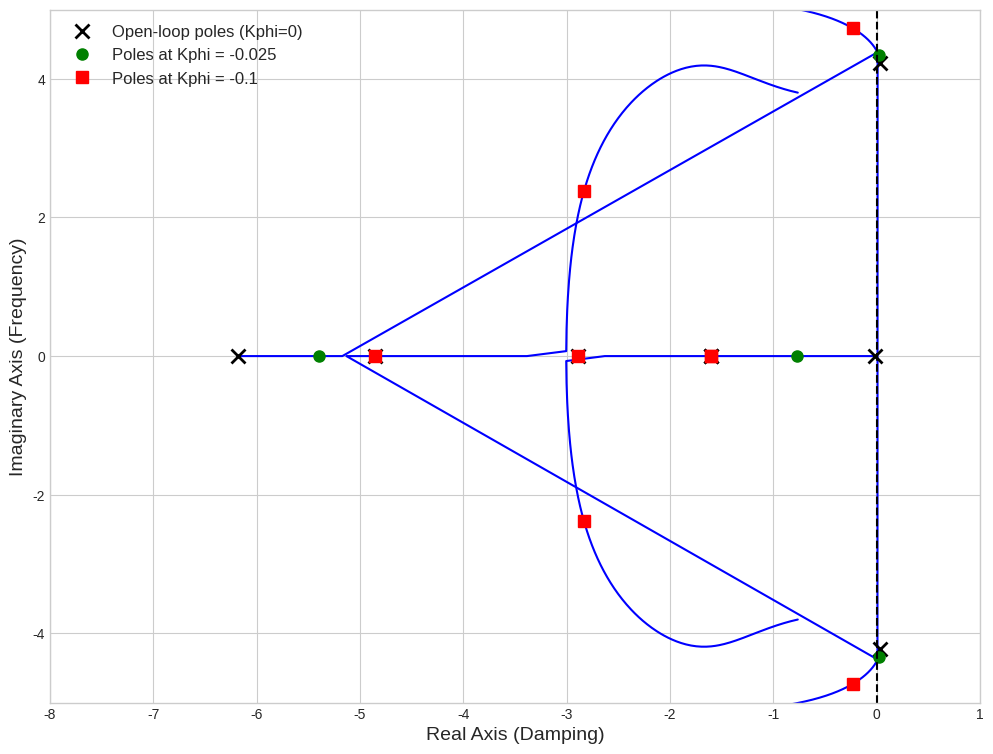

Generate this figure with matplotlib:
import numpy
import matplotlib.pyplot as plt
from math import sqrt

def cit2a_fun():
    """
    This function encapsulates the aircraft model parameters and calculations
    from cit2a_updated.py to return the state and input matrices.
    """
    # AIRCRAFT- AND FLIGHT CONDITION 'CRUISE FL400'.
    V = 240.0
    b = 10.65
    mub = 79.6
    CL = 0.281
    mass = 3000.0
    I_xx = 1212.66
    I_zz = 9219.268
    I_xz = 382.99
    
    # Non-dimensional inertia terms
    KX2 = I_xx / (mass * b * b)
    KZ2 = I_zz / (mass * b * b)
    KXZ = I_xz / (mass * b * b)

    # Turbulence Parameters
    Lg = 150.0  # Turbulence length scale [m]
    sigma = 2.0 # Turbulence intensity [m/s]
    sigmaug_V = sigma / V
    sigmabg = sigma / V
    sigmaag = sigma / V

    Iug0 = 0.0249 * sigmaug_V**2
    Iag0 = 0.0182 * sigmaag**2

    tau1 = 0.0991; tau2 = 0.5545; tau3 = 0.4159
    tau4 = 0.0600; tau5 = 0.3294; tau6 = 0.2243

    # Asymmetric Aerodynamic Derivatives
    CYb = -1.0204; Clb = -0.1597; Cnb = 0.140
    CYp = -0.0131; Clp = -0.2561; Cnp = -0.05163
    CYr = 0.6475; Clr = 0.2868; Cnr = -0.3867
    Clda = -0.2349; Cnda = 0.0286
    CYdr = 0.3037; Cldr = 0.0286; Cndr = -0.1261
    
    # Wing contribution corrections
    Clpw = 0.8 * Clp; Cnpw = 0.9 * Cnp
    Clrw = 0.7 * Clr; Cnrw = 0.2 * Cnr

    # Stability Derivatives Calculation
    yb = (V / b) * CYb / (2 * mub)
    yphi = (V / b) * CL / (2 * mub)
    yp = (V / b) * CYp / (2 * mub)
    yr = (V / b) * (CYr - 4 * mub) / (2 * mub)
    ybg = yb
    ydr = (V / b) * CYdr / (2 * mub)
    den = b * 4 * mub * (KX2 * KZ2 - KXZ**2) / V
    lb = (Clb * KZ2 + Cnb * KXZ) / den
    lp = (Clp * KZ2 + Cnp * KXZ) / den
    lr = (Clr * KZ2 + Cnr * KXZ) / den
    lda = (Clda * KZ2 + Cnda * KXZ) / den
    ldr = (Cldr * KZ2 + Cndr * KXZ) / den
    lug = (-Clrw * KZ2 - Cnrw * KXZ) / den
    lbg = lb
    lag = (Clpw * KZ2 + Cnpw * KXZ) / den
    nb = (Clb * KXZ + Cnb * KX2) / den
    np = (Clp * KXZ + Cnp * KX2) / den
    nr = (Clr * KXZ + Cnr * KX2) / den
    nda = (Clda * KXZ + Cnda * KX2) / den
    ndr = (Cldr * KXZ + Cndr * KX2) / den
    nug = (-Clrw * KXZ - Cnrw * KX2) / den
    nbg = nb
    nag = (Clpw * KXZ + Cnpw * KX2) / den

    # Turbulence filter states calculation
    aug1 = -(V / Lg)**2 * (1 / (tau1 * tau2))
    aug2 = -(tau1 + tau2) * (V / Lg) / (tau1 * tau2)
    aag1 = -(V / Lg)**2 * (1 / (tau4 * tau5))
    aag2 = -(tau4 + tau5) * (V / Lg) / (tau4 * tau5)
    abg1 = -(V / Lg)**2
    abg2 = -2 * (V / Lg)
    bug1 = tau3 * sqrt(Iug0 * V / Lg) / (tau1 * tau2)
    bug2 = (1 - tau3 * (tau1 + tau2) / (tau1 * tau2)) * sqrt(Iug0 * (V / Lg)**3) / (tau1 * tau2)
    bag1 = tau6 * sqrt(Iag0 * V / Lg) / (tau4 * tau5)
    bag2 = (1 - tau6 * (tau4 + tau5) / (tau4 * tau5)) * sqrt(Iag0 * (V / Lg)**3) / (tau4 * tau5)
    bbg1 = sigmabg * sqrt(3 * V / Lg)
    bbg2 = (1 - 2 * sqrt(3)) * sigmabg * sqrt((V / Lg)**3)
    
    # State Matrix A
    A = numpy.asmatrix([
        [yb, yphi, yp, yr, 0, 0, 0, 0, ybg, 0],
        [0, 0, 2 * V / b, 0, 0, 0, 0, 0, 0, 0],
        [lb, 0, lp, lr, lug, 0, lag, 0, lbg, 0],
        [nb, 0, np, nr, nug, 0, nag, 0, nbg, 0],
        [0, 0, 0, 0, 0, 1, 0, 0, 0, 0],
        [0, 0, 0, 0, aug1, aug2, 0, 0, 0, 0],
        [0, 0, 0, 0, 0, 0, 0, 1, 0, 0],
        [0, 0, 0, 0, 0, 0, aag1, aag2, 0, 0],
        [0, 0, 0, 0, 0, 0, 0, 0, 0, 1],
        [0, 0, 0, 0, 0, 0, 0, 0, abg1, abg2]
    ])

    # Input Matrix B
    B = numpy.asmatrix([
        [0, ydr, 0, 0, 0],
        [0, 0, 0, 0, 0],
        [lda, ldr, 0, 0, 0],
        [nda, ndr, 0, 0, 0],
        [0, 0, bug1, 0, 0],
        [0, 0, bug2, 0, 0],
        [0, 0, 0, bag1, 0],
        [0, 0, 0, bag2, 0],
        [0, 0, 0, 0, bbg1],
        [0, 0, 0, 0, bbg2]
    ])
    
    return A, B

# --- Main script to generate the root locus plot ---

# Get the state and input matrices from the aircraft model
A, B = cit2a_fun()

# Define a range for the feedback gain Kphi. We'll vary it from 0 to -0.5
Kphi_range = numpy.linspace(0, -0.5, 500)

# Store the eigenvalues for each Kphi value
eigenvalues_list = []
for Kphi in Kphi_range:
    # Define the feedback matrix K for delta_a = K_phi * phi
    # Note that the state vector is [beta, phi, pb/2V, rb/2V, ...]
    K = numpy.array([0, Kphi, 0, 0, 0, 0, 0, 0, 0, 0])
    
    # Calculate the closed-loop state matrix: A_cl = A - B*K
    # We use the first column of B, which corresponds to aileron input (delta_a)
    A_controlled = A - B[:, 0] * K
    
    # Compute and store the eigenvalues
    eigvals = numpy.linalg.eigvals(A_controlled)
    eigenvalues_list.append(eigvals)

# Convert the list of eigenvalues to a NumPy array for easier plotting
eigenvalues = numpy.array(eigenvalues_list)

# --- Plotting the Root Locus ---

# Create the plot
plt.style.use('seaborn-v0_8-whitegrid')
fig, ax = plt.subplots(figsize=(12, 9))

# Plot the path of each eigenvalue (pole)
for i in range(eigenvalues.shape[1]):
    ax.plot(numpy.real(eigenvalues[:, i]), numpy.imag(eigenvalues[:, i]), 'b-', lw=1.5)

# Mark the open-loop poles (Kphi = 0) with 'x'
open_loop_poles = numpy.linalg.eigvals(A)
ax.plot(numpy.real(open_loop_poles), numpy.imag(open_loop_poles), 'kx', markersize=10, mew=2, label='Open-loop poles (Kphi=0)')

# Mark the poles for the two specific Kphi values from the script
# Kphi = -0.025
Kphi1 = -0.025
K1 = numpy.array([0, Kphi1, 0, 0, 0, 0, 0, 0, 0, 0])
A1 = A - B[:, 0] * K1
poles1 = numpy.linalg.eigvals(A1)
ax.plot(numpy.real(poles1), numpy.imag(poles1), 'go', markersize=8, label='Poles at Kphi = -0.025')

# Kphi = -0.1
Kphi2 = -0.1
K2 = numpy.array([0, Kphi2, 0, 0, 0, 0, 0, 0, 0, 0])
A2 = A - B[:, 0] * K2
poles2 = numpy.linalg.eigvals(A2)
ax.plot(numpy.real(poles2), numpy.imag(poles2), 'rs', markersize=8, label='Poles at Kphi = -0.1')

# --- Formatting the plot ---

# Add the stability boundary (imaginary axis)
ax.axvline(x=0, color='k', linestyle='--', lw=1.5)

# Set labels and title
ax.set_xlabel('Real Axis (Damping)', fontsize=14)
ax.set_ylabel('Imaginary Axis (Frequency)', fontsize=14)
#ax.set_title('Root Locus for Aileron Feedback Gain ($K_{\phi}$)', fontsize=16)

# Set plot limits to focus on the interesting region near the origin
ax.set_xlim(-8, 1)
ax.set_ylim(-5, 5)

# Add a legend
ax.legend(fontsize=12)

# Show the plot
plt.show()

# Save the figure
fig.savefig('root_locus_plot.pdf', bbox_inches='tight')
